Dataset: holo2bright (GitHub, DeepTrackAI/holo2bright_dataset). Classes: brightfield microscopy, holography microscopy.

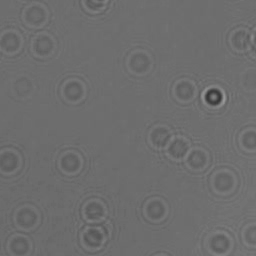
Label: holography microscopy

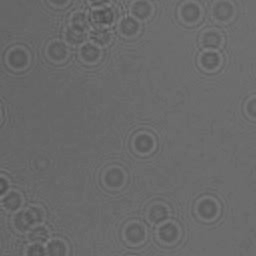
Label: holography microscopy

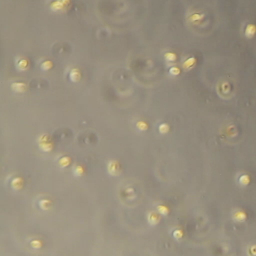
Label: brightfield microscopy

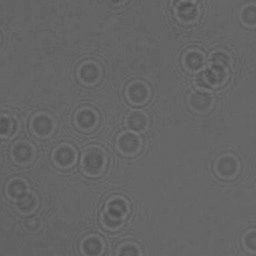
Label: holography microscopy

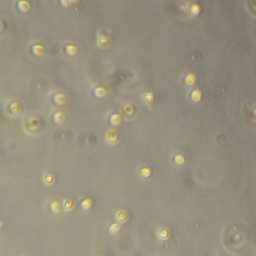
Label: brightfield microscopy

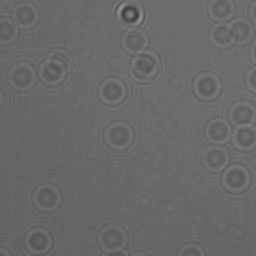
Label: holography microscopy
